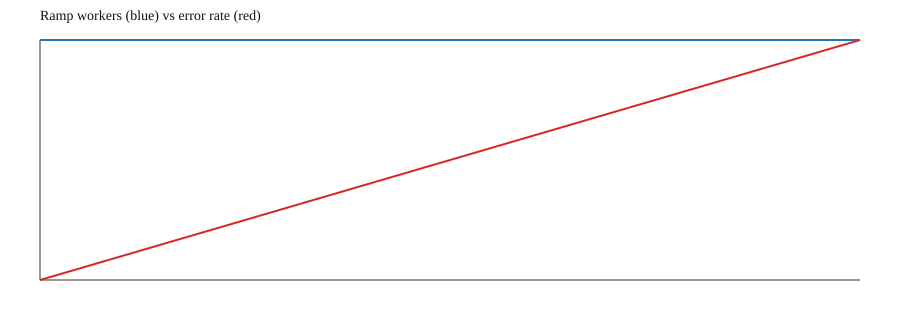

The table this chart was drawn from, first rows:
step, workers, intensity, rps, ops, ok, err, err_rate
0, 1500, 1.0, 150.0, 3678, 3678, 0, 0.0
1, 1500, 1.0, 150.0, 3678, 3673, 5, 0.001359
